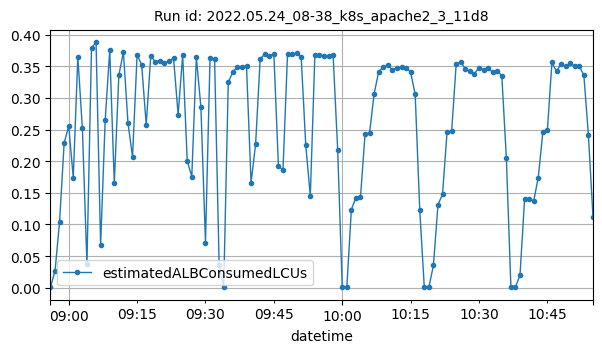

Values plotted in this chart, from the file beside it:
datetime, estimatedALBConsumedLCUs
2022-05-24T08:56:00Z, 0.00062
2022-05-24T08:57:00Z, 0.02648
2022-05-24T08:58:00Z, 0.1045
2022-05-24T08:59:00Z, 0.2288
2022-05-24T09:00:00Z, 0.2556
2022-05-24T09:01:00Z, 0.1739
2022-05-24T09:02:00Z, 0.365
2022-05-24T09:03:00Z, 0.2519
2022-05-24T09:04:00Z, 0.03677
2022-05-24T09:05:00Z, 0.3795
2022-05-24T09:06:00Z, 0.3878
2022-05-24T09:07:00Z, 0.06757
2022-05-24T09:08:00Z, 0.2648
2022-05-24T09:09:00Z, 0.3756
2022-05-24T09:10:00Z, 0.1652
2022-05-24T09:11:00Z, 0.3363
2022-05-24T09:12:00Z, 0.3726
2022-05-24T09:13:00Z, 0.2606
2022-05-24T09:14:00Z, 0.2068
2022-05-24T09:15:00Z, 0.3681
2022-05-24T09:16:00Z, 0.3526
2022-05-24T09:17:00Z, 0.2577
2022-05-24T09:18:00Z, 0.3665
2022-05-24T09:19:00Z, 0.3573
2022-05-24T09:20:00Z, 0.3592
2022-05-24T09:21:00Z, 0.3556
2022-05-24T09:22:00Z, 0.3581
2022-05-24T09:23:00Z, 0.3633
2022-05-24T09:24:00Z, 0.2735
2022-05-24T09:25:00Z, 0.3677
2022-05-24T09:26:00Z, 0.2005
2022-05-24T09:27:00Z, 0.1758
2022-05-24T09:28:00Z, 0.3643
2022-05-24T09:29:00Z, 0.2854
2022-05-24T09:30:00Z, 0.07143
2022-05-24T09:31:00Z, 0.3631
2022-05-24T09:32:00Z, 0.3616
2022-05-24T09:33:00Z, 0.03527
2022-05-24T09:34:00Z, 0.00041
2022-05-24T09:35:00Z, 0.3249
2022-05-24T09:36:00Z, 0.341
2022-05-24T09:37:00Z, 0.3493
2022-05-24T09:38:00Z, 0.3498
2022-05-24T09:39:00Z, 0.3507
2022-05-24T09:40:00Z, 0.166
2022-05-24T09:41:00Z, 0.2273
2022-05-24T09:42:00Z, 0.362
2022-05-24T09:43:00Z, 0.3693
2022-05-24T09:44:00Z, 0.3667
2022-05-24T09:45:00Z, 0.3699
2022-05-24T09:46:00Z, 0.1927
2022-05-24T09:47:00Z, 0.186
2022-05-24T09:48:00Z, 0.3694
2022-05-24T09:49:00Z, 0.3688
2022-05-24T09:50:00Z, 0.3708
2022-05-24T09:51:00Z, 0.3641
2022-05-24T09:52:00Z, 0.2249
2022-05-24T09:53:00Z, 0.145
2022-05-24T09:54:00Z, 0.3688
2022-05-24T09:55:00Z, 0.3683
... 60 more rows
